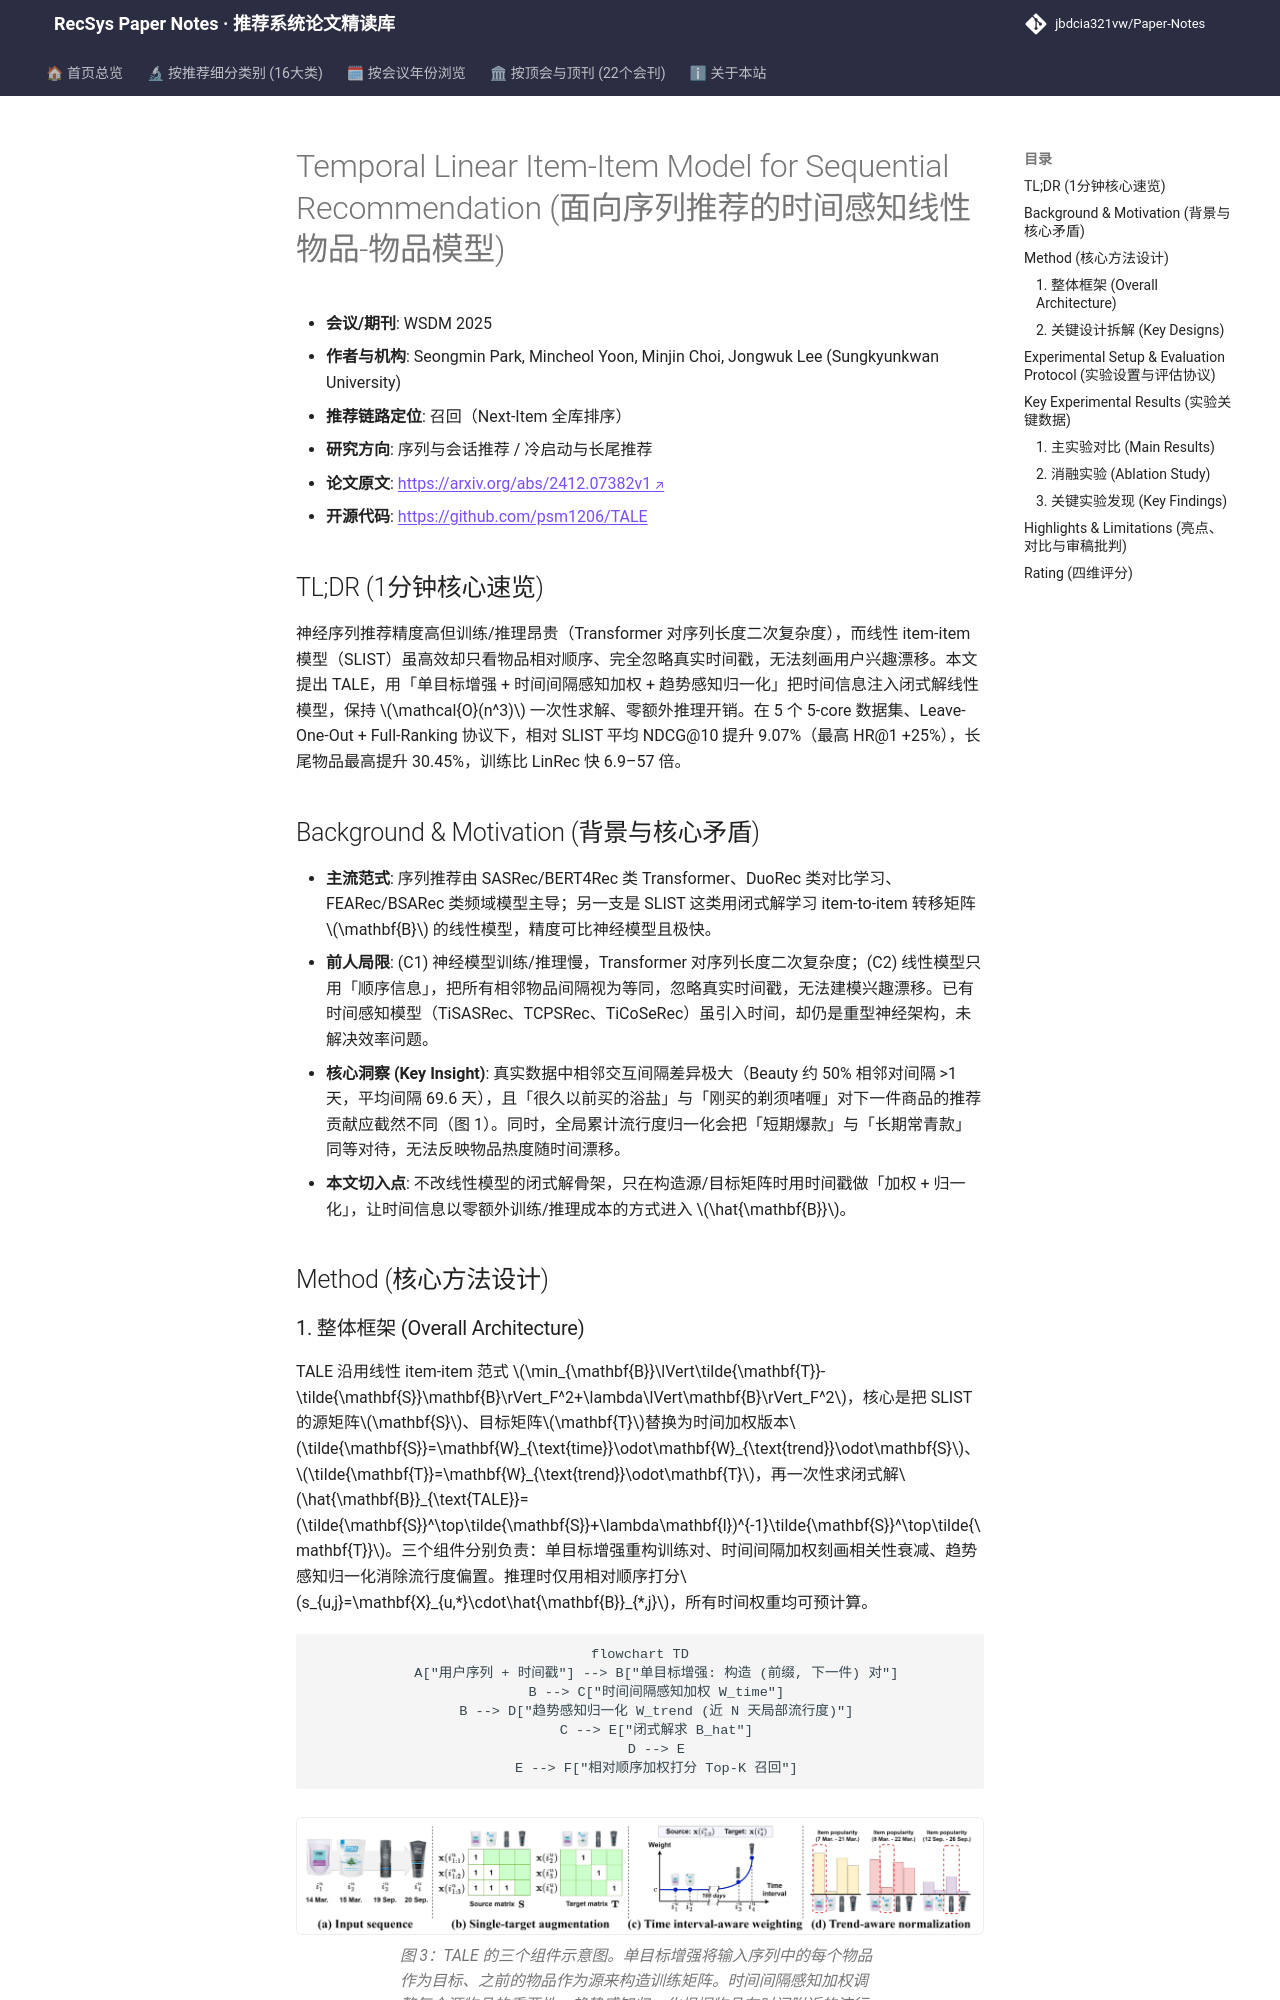

repository: jbdcia321vw/Paper-Notes · page: venues/WSDM/2025/sequential_rec/temporal_linear_item_item_model_for_sequential_recommendation/index.html · generator: mkdocs

---
title: "[Paper Note] Temporal Linear Item-Item Model for Sequential Recommendation"
description: "[WSDM 2025][序列与会话推荐] 在闭式解线性 item-item 模型上引入时间间隔加权与趋势感知归一化，Full-Ranking 下平均 NDCG@10 提升 9.07%，训练快 6.9–57 倍。"
tags:
  - WSDM 2025
  - 序列与会话推荐
  - 召回
  - 线性 item-item 模型
  - 时间间隔加权
  - 趋势感知归一化
date: 2026-11-14
venue: WSDM
year: 2025
paper_url: "https://arxiv.org/abs/2412.07382"
code_url: "https://github.com/psm1206/TALE"
categories:
  - sequential_rec
  - cold_start_rec
---

# Temporal Linear Item-Item Model for Sequential Recommendation (面向序列推荐的时间感知线性物品-物品模型)

- **会议/期刊**: WSDM 2025
- **作者与机构**: Seongmin Park, Mincheol Yoon, Minjin Choi, Jongwuk Lee (Sungkyunkwan University)
- **推荐链路定位**: 召回（Next-Item 全库排序）
- **研究方向**: 序列与会话推荐 / 冷启动与长尾推荐
- **论文原文**: [https://arxiv.org/abs/2412.07382v1](https://arxiv.org/abs/2412.07382v1)
- **开源代码**: [https://github.com/psm1206/TALE](https://github.com/psm1206/TALE)

## TL;DR (1分钟核心速览)

神经序列推荐精度高但训练/推理昂贵（Transformer 对序列长度二次复杂度），而线性 item-item 模型（SLIST）虽高效却只看物品相对顺序、完全忽略真实时间戳，无法刻画用户兴趣漂移。本文提出 TALE，用「单目标增强 + 时间间隔感知加权 + 趋势感知归一化」把时间信息注入闭式解线性模型，保持 $\mathcal{O}(n^3)$ 一次性求解、零额外推理开销。在 5 个 5-core 数据集、Leave-One-Out + Full-Ranking 协议下，相对 SLIST 平均 NDCG@10 提升 9.07%（最高 HR@1 +25%），长尾物品最高提升 30.45%，训练比 LinRec 快 6.9–57 倍。

## Background & Motivation (背景与核心矛盾)

- **主流范式**: 序列推荐由 SASRec/BERT4Rec 类 Transformer、DuoRec 类对比学习、FEARec/BSARec 类频域模型主导；另一支是 SLIST 这类用闭式解学习 item-to-item 转移矩阵 $\mathbf{B}$ 的线性模型，精度可比神经模型且极快。
- **前人局限**: (C1) 神经模型训练/推理慢，Transformer 对序列长度二次复杂度；(C2) 线性模型只用「顺序信息」，把所有相邻物品间隔视为等同，忽略真实时间戳，无法建模兴趣漂移。已有时间感知模型（TiSASRec、TCPSRec、TiCoSeRec）虽引入时间，却仍是重型神经架构，未解决效率问题。
- **核心洞察 (Key Insight)**: 真实数据中相邻交互间隔差异极大（Beauty 约 50% 相邻对间隔 >1 天，平均间隔 69.6 天），且「很久以前买的浴盐」与「刚买的剃须啫喱」对下一件商品的推荐贡献应截然不同（图 1）。同时，全局累计流行度归一化会把「短期爆款」与「长期常青款」同等对待，无法反映物品热度随时间漂移。
- **本文切入点**: 不改线性模型的闭式解骨架，只在构造源/目标矩阵时用时间戳做「加权 + 归一化」，让时间信息以零额外训练/推理成本的方式进入 $\hat{\mathbf{B}}$。

## Method (核心方法设计)
